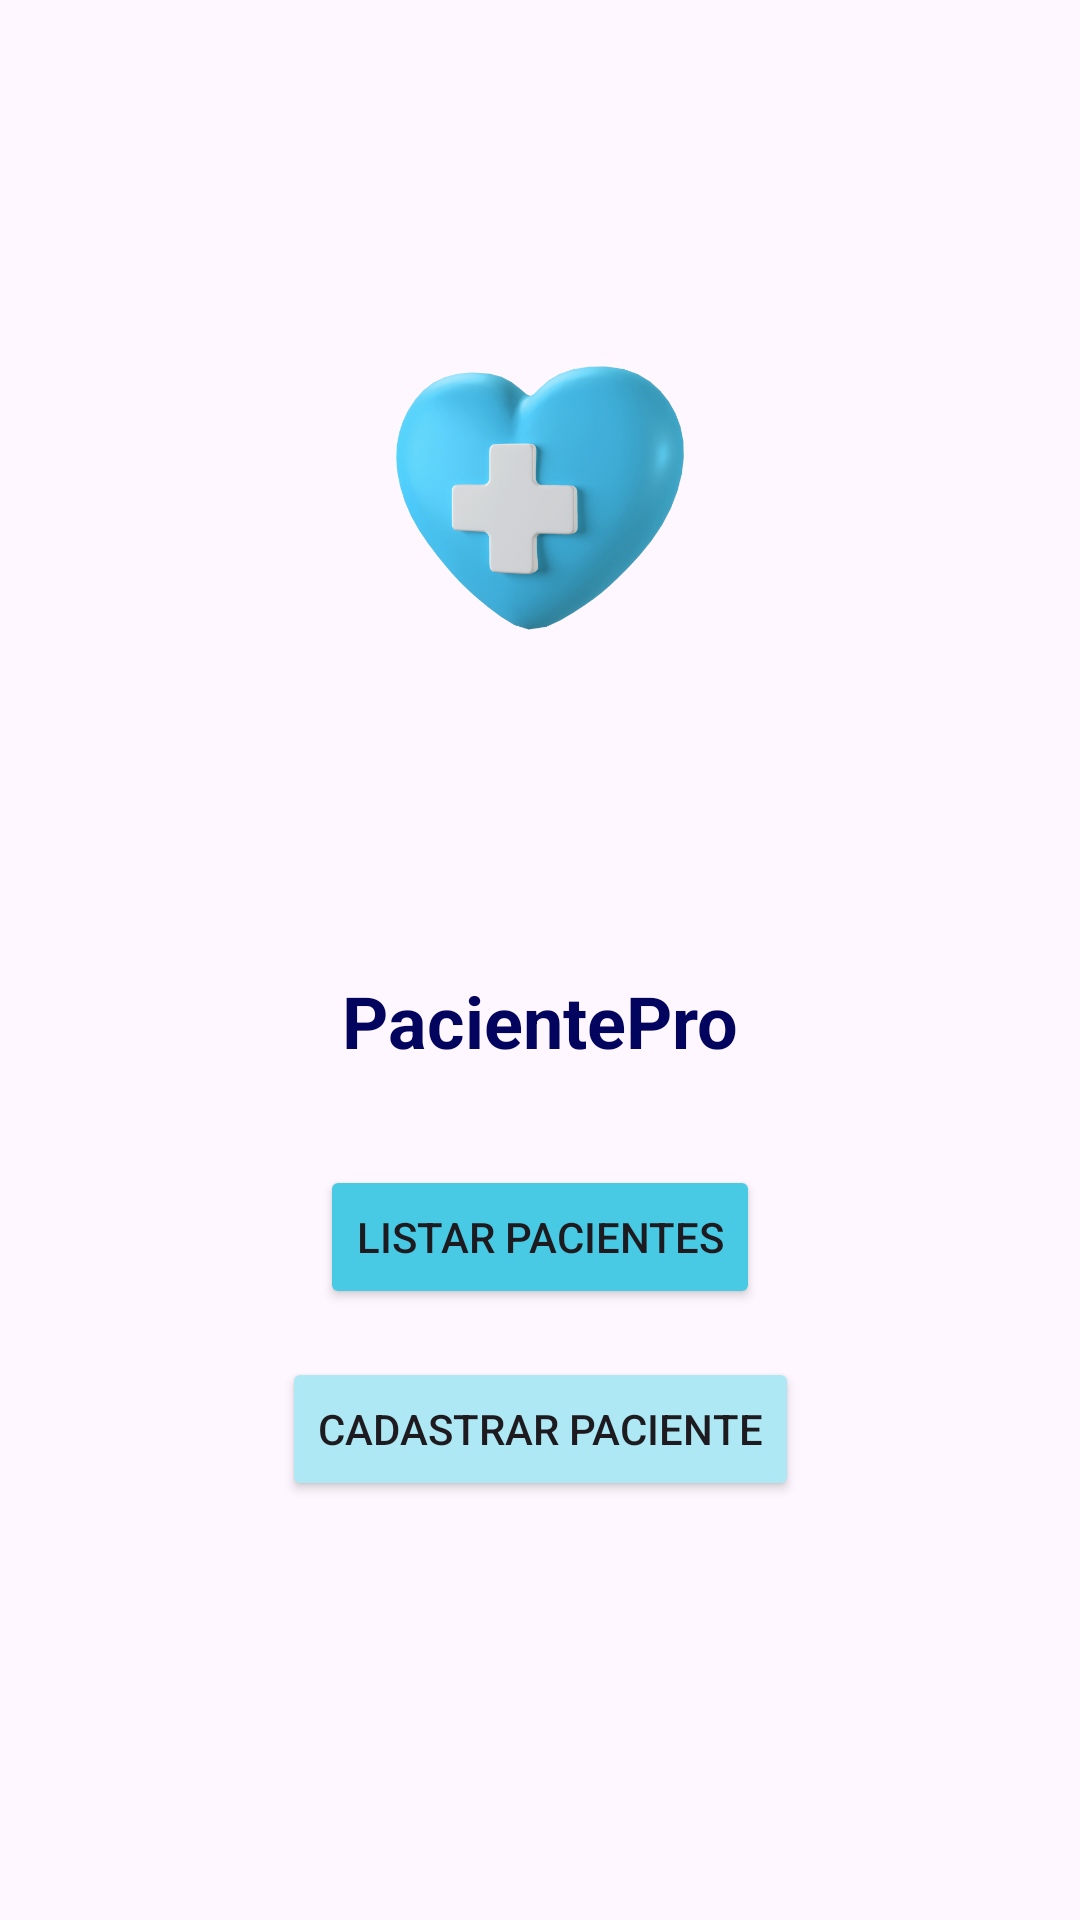

Layout XML and referenced resources for this Android screen:
<!-- AndroidManifest.xml: application theme Theme.Gskotlin -->
<!-- res/layout/activity_main.xml -->
<?xml version="1.0" encoding="utf-8"?>
<androidx.constraintlayout.widget.ConstraintLayout
    xmlns:android="http://schemas.android.com/apk/res/android"
    xmlns:app="http://schemas.android.com/apk/res-auto"
    xmlns:tools="http://schemas.android.com/tools"
    android:layout_width="match_parent"
    android:layout_height="match_parent"
    tools:context=".MainActivity">

    <ImageView
        android:id="@+id/imageView"
        android:layout_width="wrap_content"
        android:layout_height="300dp"
        android:src="@drawable/logo"
        android:layout_marginTop="16dp"
        app:layout_constraintTop_toTopOf="parent"
        app:layout_constraintStart_toStartOf="parent"
        app:layout_constraintEnd_toEndOf="parent"/>

    <TextView
        android:id="@+id/txtTitulo"
        android:layout_width="wrap_content"
        android:layout_height="wrap_content"
        android:text="PacientePro"
        android:textColor="@color/darkblue"
        android:textSize="24sp"
        android:textStyle="bold"
        android:layout_marginTop="8dp"
        app:layout_constraintTop_toBottomOf="@+id/imageView"
        app:layout_constraintStart_toStartOf="parent"
        app:layout_constraintEnd_toEndOf="parent"/>

    <Button
        android:id="@+id/btnListarPacientes"
        android:layout_width="wrap_content"
        android:layout_height="wrap_content"
        app:layout_constraintTop_toBottomOf="@+id/txtTitulo"
        app:layout_constraintEnd_toEndOf="parent"
        app:layout_constraintStart_toStartOf="parent"
        android:text="Listar Pacientes"
        android:layout_marginTop="32dp"
        android:backgroundTint="@color/skyblue" />

    <Button
        android:id="@+id/btnCadastrarPaciente"
        android:layout_width="wrap_content"
        android:layout_height="wrap_content"
        app:layout_constraintTop_toBottomOf="@+id/btnListarPacientes"
        app:layout_constraintEnd_toEndOf="parent"
        app:layout_constraintStart_toStartOf="parent"
        android:layout_marginTop="16dp"
        android:text="Cadastrar Paciente"
        android:backgroundTint="@color/lightblue" />

</androidx.constraintlayout.widget.ConstraintLayout>
<!-- resources referenced by this layout -->
<resources>
  <color name="darkblue">#03045E</color>
  <color name="lightblue">#ADE8F4</color>
  <color name="skyblue">#48CAE4</color>
  <!-- drawable logo: png bitmap (drawable, 177623 bytes) -->
  <style name="Theme.Gskotlin" parent="Base.Theme.Gskotlin" />
  <style name="Base.Theme.Gskotlin" parent="Theme.Material3.DayNight.NoActionBar">
          
          
      </style>
</resources>
